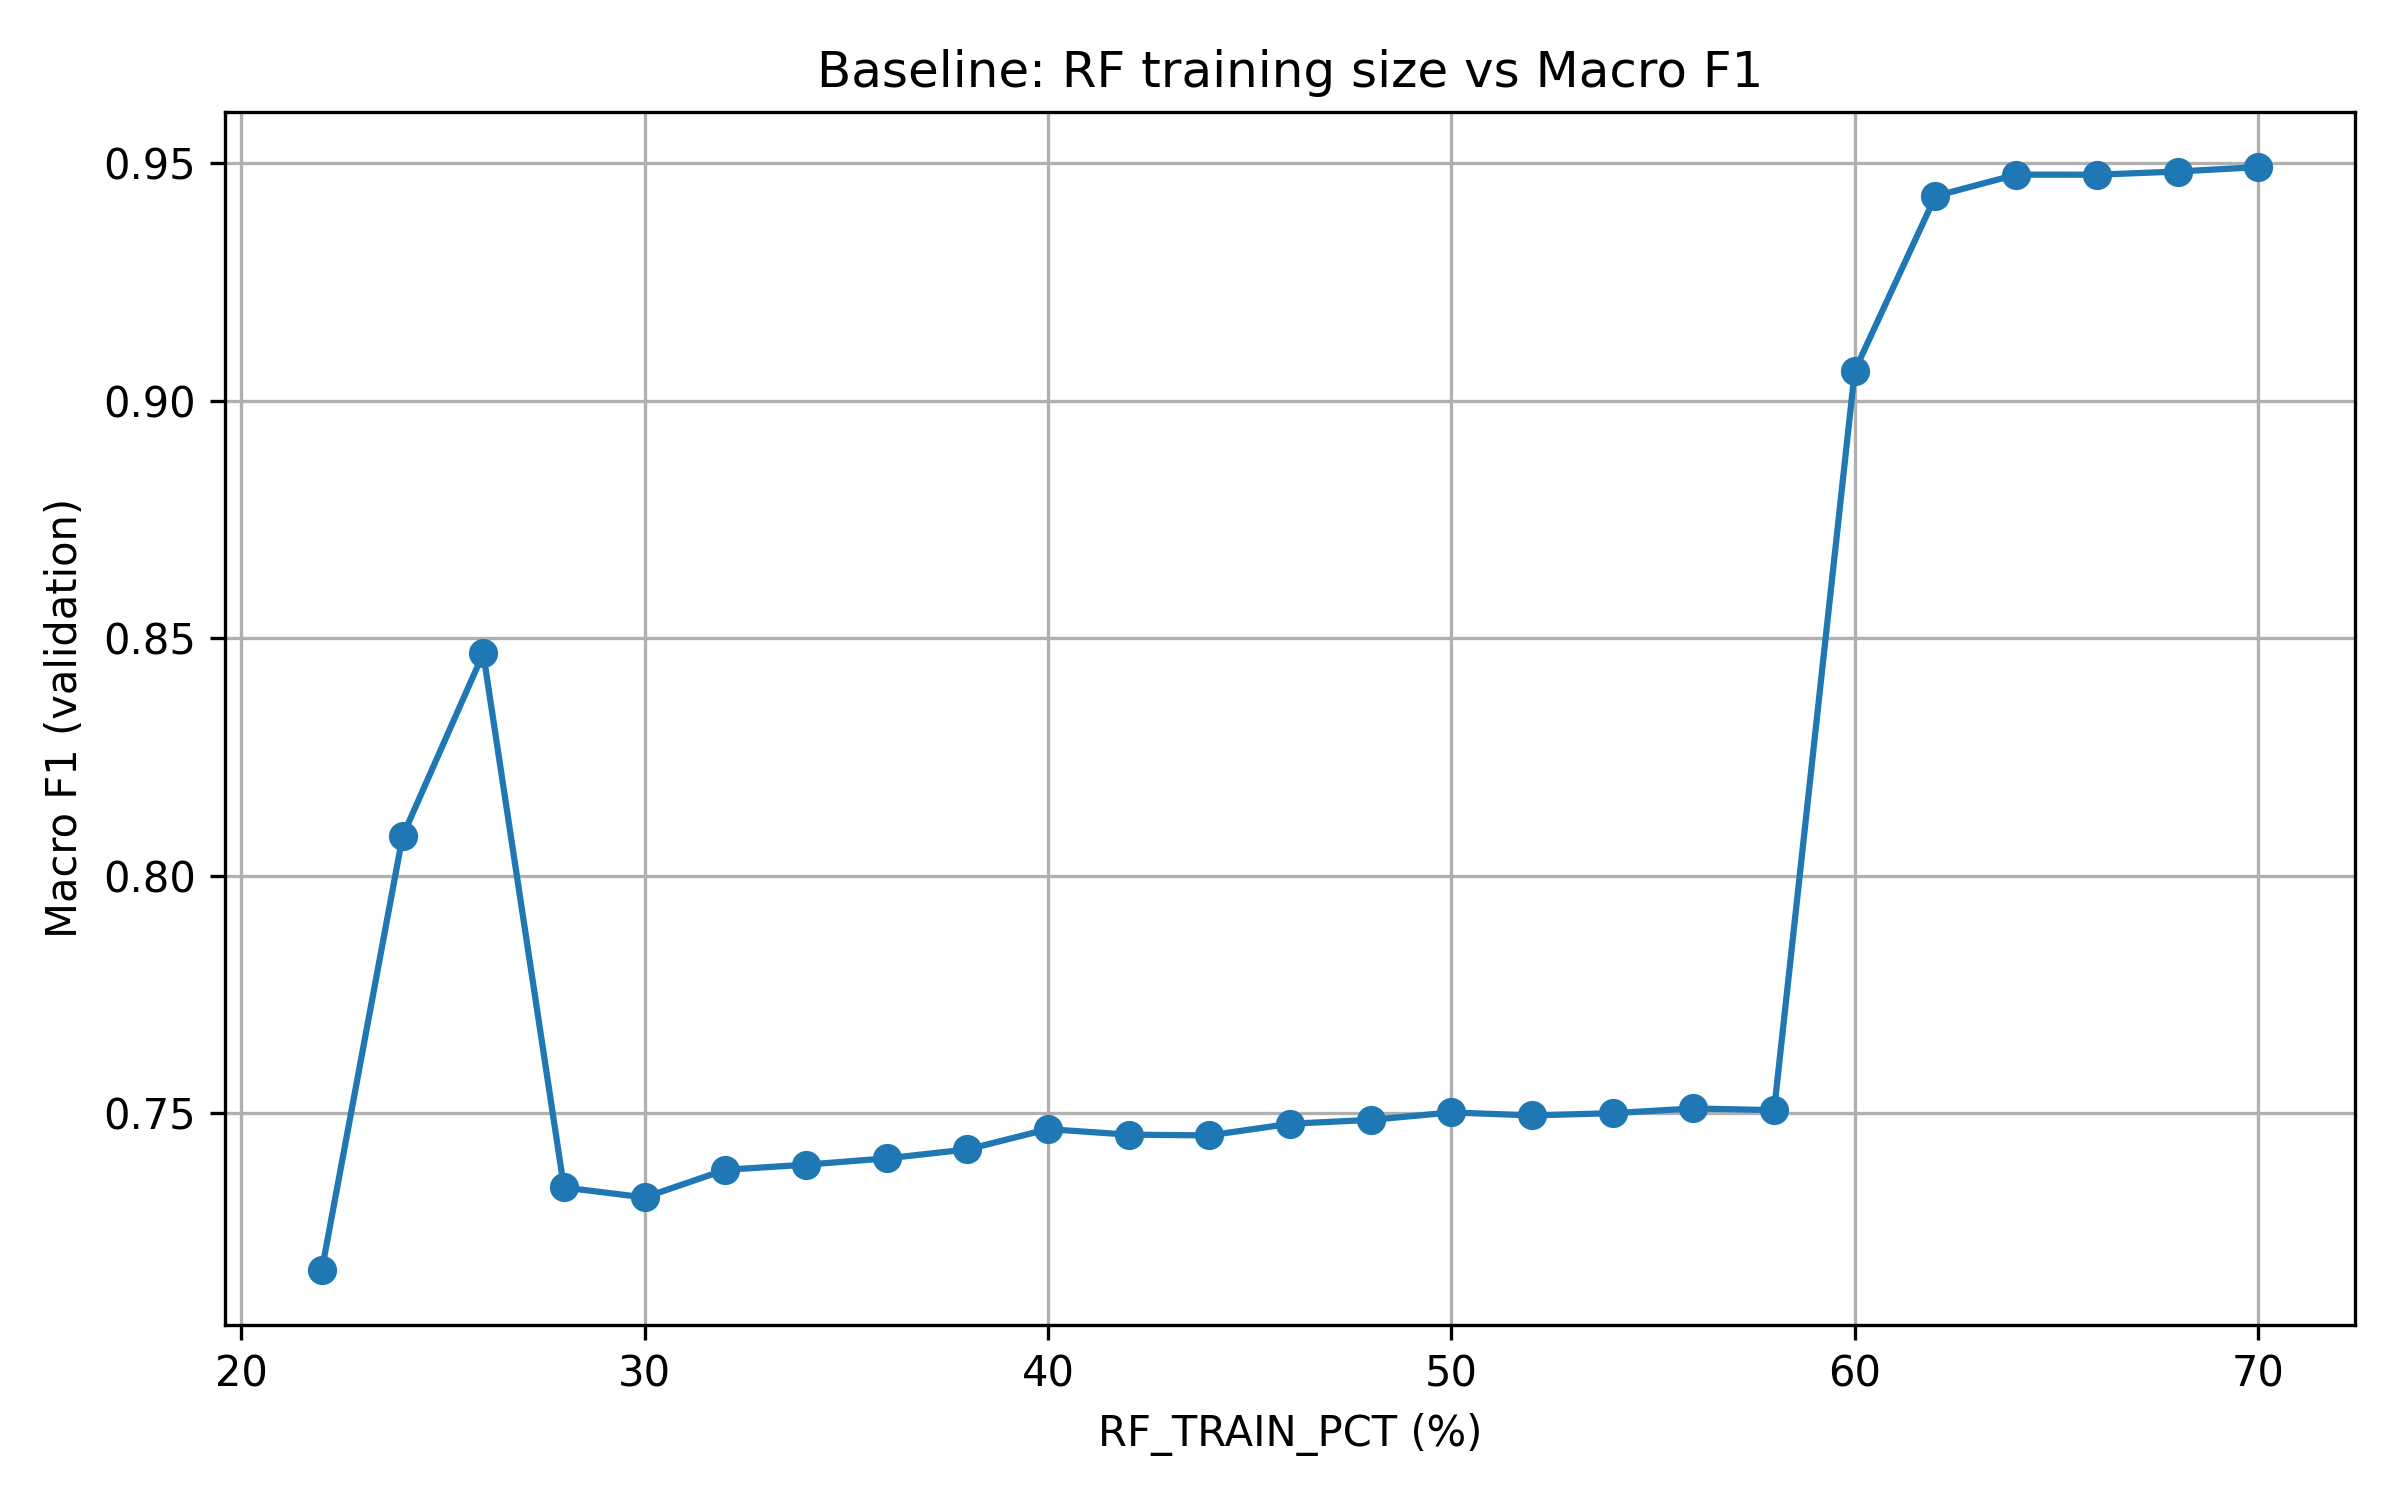

Source data for this figure (header and first rows):
rf_train_pct, n_train, n_val, macro_f1
0.22, 5272, 79083, 0.7171
0.24, 10545, 79083, 0.8083
0.26, 15818, 79083, 0.8468
0.28, 21088, 79083, 0.7344
0.3, 26361, 79083, 0.7323
0.32, 31634, 79083, 0.7381
0.34, 36906, 79083, 0.7392
0.36, 42177, 79083, 0.7405
0.38, 47451, 79083, 0.7424
0.4, 52723, 79083, 0.7467
0.42, 57996, 79083, 0.7455
0.44, 63267, 79083, 0.7453
0.46, 68540, 79083, 0.7478
0.48, 73813, 79083, 0.7486
0.5, 79083, 79083, 0.7502
0.52, 84357, 79083, 0.7495
0.54, 89630, 79083, 0.75
0.56, 94903, 79083, 0.751
0.58, 100174, 79083, 0.7507
0.6, 105447, 79083, 0.9063
0.62, 110719, 79083, 0.9431
0.64, 115993, 79083, 0.9476
0.66, 121264, 79083, 0.9476
0.68, 126536, 79083, 0.9483
0.7, 131809, 79083, 0.9492
